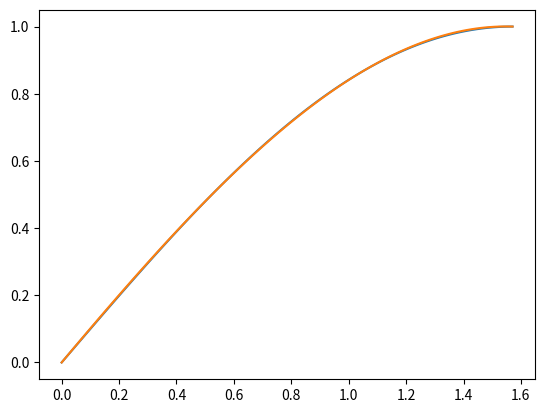

Here is the Python script that generated this plot:
import numpy as np
import math

x0 = 0
x1 = math.pi / 6
x2 = math.pi / 3
x3 = math.pi / 2

y0 = math.sin(x0)
y1 = math.sin(x1)
y2 = math.sin(x2)
y3 = math.sin(x3)

def l03(x):
    return ((x - x1)*(x - x2)*(x - x3)) / ((x0 - x1)*(x0 - x2)*(x0 - x3))

def l13(x):
    return ((x - x0)*(x - x2)*(x - x3)) / ((x1 - x0)*(x1 - x2)*(x1 - x3))

def l23(x):
    return ((x - x0)*(x - x1)*(x - x3)) / ((x2 - x0)*(x2 - x1)*(x2 - x3))

def l33(x):
    return ((x - x0)*(x - x1)*(x - x2)) / ((x3 - x0)*(x3 - x1)*(x3 - x2))

def p(x):
    return y0*l03(x) + y1*l13(x) + y2 * l23(x) + y3 * l33(x)

result = p(math.pi / 5)
print(result)

import matplotlib.pyplot as plt

x_axis = np.linspace(0, math.pi / 2, 100)
#x_axis = np.array([x0, x1, x2, x3])
plt.plot(x_axis, np.sin(x_axis), x_axis, p(x_axis))
plt.show()
